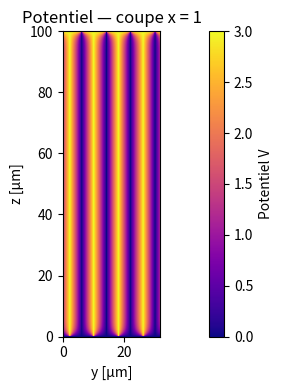

This figure's Python source: (Note: this script raises an exception after producing the figure.)
import numpy as np
import matplotlib.pyplot as plt

plt.style.use("fast")  # fait en sorte que ça devrait moins bugger

# Constantes ---- en µm
# N_pairs = 20 # nombre de paires de doigts [µm] 50
N_pairs = 4  # nombre de paires de doigts [µm] 50
Y_gap = 4  # gap size entre les doigts [µm] (d)
X_width = 2  # largeur des doigts [µm] (h)
L_finger = 100  # longueur des doigts [µm] (l)
m = 2  # masse d'épreuve [kg]
k = 2  # constante du ressort [N/m]
epsilon_0 = 8.854e-12
# res = 2  # résolution [µm/pixel]
res = 0.3  # résolution [µm/pixel]
iters = 2000  # nombre d'itérations voulues
margin = 0  # starting the graph at not zero
V0 = 3  # potentiel stator arbitraire


centres = Y_gap / 2 + np.arange(2 * N_pairs) * Y_gap
Ly = centres[-1] + Y_gap / 2
ny = int(round(Ly / res))
nx = int(round(X_width / res))
nz = int(round(L_finger / res))  # conversion en nombres de pixels

vol_stator = np.zeros((nz, nx, ny), dtype=bool)  # genre de matrice en 3D (tenseur)
vol_rotor = np.zeros((nz, nx, ny), dtype=bool)

# indices limites
x_s, x_e = 0, min(int(margin + X_width / res), nx - 1)
y_s, y_e = 0, min(int(centres[-1] / res), ny - 1)
z_s, z_e = 0, min(int(margin + L_finger / res), nz - 1)  # indices en z start, z end...
# x_s, x_e = 0, nx - 1
# y_s, y_e = 0, ny - 1
# z_s, z_e = 0, nz # indices en z start, z end...

slice_x = slice(0, nx)
z_0 = 0
z_e = nz

for i, y_pos in enumerate(centres):
    y_idx = int(round(y_pos / res))
    y_idx = np.clip(y_idx, 0, ny - 1)

    if i % 2 == 0:
        # en rouge
        vol_stator[z_s:z_e, slice_x, y_idx] = True
    else:
        # en bleu
        vol_rotor[z_s:z_e, slice_x, y_idx] = True








# pour le potentiel

potential = np.full((nz, nx, ny), V0 / 2.0)
potential[vol_stator] = V0
potential[vol_rotor] = 0

# Masque des points où le potentiel peut varier (le vide)
is_free = ~(vol_stator | vol_rotor)

# --- 5. Boucle de Relaxation ---
for i in range(iters):  # Nombre d'itérations
    v_avg = (
        np.roll(potential, 1, axis=0)
        + np.roll(potential, -1, axis=0)
        + np.roll(potential, 1, axis=1)
        + np.roll(potential, -1, axis=1)
        + np.roll(potential, 1, axis=2)
        + np.roll(potential, -1, axis=2)
    ) / 6.0

    potential[is_free] = v_avg[is_free]

    potential[0, :, :] = 0
    potential[-1, :, :] = V0

    if i % 5 == 0:
        print(f"{i}/{iters}")

    # Note: On peut ajouter des conditions aux bords du domaine ici si nécessaire











# # le champ électrique

# y_axis = np.linspace(0, Ly, ny)
# z_axis = np.linspace(0, L_finger, nz)
# x_axis = np.linspace(0, X_width, nx)

# grad_z, grad_x, grad_y = np.gradient(potential, z_axis, x_axis, y_axis)
# Ex = -grad_x
# Ey = -grad_y
# Ez = -grad_z

# Ex2 = -grad_x
# Ey2 = -grad_y
# Ez2 = -grad_z


# # grad_z2, grad_y2 = np.gradient(potential_2d, res_m, res_m)
# # Ey2 = -grad_y2
# # Ez2 = -grad_z2

# flux = 0.0

# x_coords = np.linspace(0, 1, 10)
# y_coords = np.linspace(0, 1, 10)
# dx = x_coords[1] - x_coords[0]
# dy = y_coords[1] - y_coords[0]
# da_scalar = dx * dy

# for x in x_coords:
#     for y in y_coords:
#         # dA vector pointing in +z
#         da_vec = np.array([0, 0, da_scalar])
#         e_vec = np.array(x, y, 0)
#         flux += np.dot(e_vec, da_vec)

# Q_per_length = epsilon_0 * flux  # [C/m]
# C = abs(Q_per_length) * L_finger * 1e-6 / V0  # [F]
# print(C)

z_axis_m = np.linspace(0, L_finger * 1e-6, nz)
x_axis_m = np.linspace(0, X_width * 1e-6, nx)
y_axis_m = np.linspace(0, Ly * 1e-6, ny)

# Champ E en V/m
grad_z, grad_x, grad_y = np.gradient(potential, z_axis_m, x_axis_m, y_axis_m)
Ex = -grad_x  # shape (nz, nx, ny)
Ey = -grad_y
Ez = -grad_z

dA = (res * 1e-6) ** 2  # aire d'une face [m²]

free = ~vol_stator  # True = vide

flux_pz = np.sum(Ez[1:,  :,  :] * dA * ( vol_stator[:-1, :,  :] & free[1:,  :,  :]))
flux_mz = np.sum(Ez[:-1, :,  :] * dA * ( vol_stator[1:,  :,  :] & free[:-1, :,  :]))
flux_px = np.sum(Ex[:,  1:,  :] * dA * ( vol_stator[:,  :-1, :] & free[:,  1:,  :]))
flux_mx = np.sum(Ex[:, :-1,  :] * dA * ( vol_stator[:,  1:,  :] & free[:,  :-1, :]))
flux_py = np.sum(Ey[:,  :,  1:] * dA * ( vol_stator[:, :, :-1] & free[:,  :,  1:]))
flux_my = np.sum(Ey[:,  :, :-1] * dA * ( vol_stator[:, :,  1:] & free[:,  :, :-1]))

flux_total = flux_pz - flux_mz + flux_px - flux_mx + flux_py - flux_my

# np.dot pour combiner les 6 composantes en un scalaire
flux_vec = np.array([flux_pz, flux_mz, flux_px, flux_mx, flux_py, flux_my])
signs    = np.array([1,       -1,       1,       -1,       1,       -1      ])
flux_dot = np.dot(signs, flux_vec)  # ← np.dot ici

Q = epsilon_0 * flux_dot
C = abs(Q) / V0
print(f"Flux   = {flux_dot:.4e} V·m")
print(f"Q      = {Q:.4e} C")
print(f"C      = {C:.4e} F")





# --- 3. Affichage corrigé ---
fig = plt.figure(figsize=(10, 8))
ax = fig.add_subplot(111, projection="3d")

# On combine les volumes pour l'affichage
voxels = vol_stator | vol_rotor
colors = np.empty(voxels.shape, dtype=object)
colors[vol_stator] = "red"
colors[vol_rotor] = "blue"
for vol, color in [(vol_stator, "red"), (vol_rotor, "blue")]:
    z_idx, x_idx, y_idx = np.where(vol)
# ax.voxels(voxels, facecolors=colors, edgecolor=None, linewidth=0, alpha=1)

# Configuration des titres et labels
ax.set_title("Géométrie 3D : Plaques et Doigts Interdigités")
ax.set_xlabel("Z (Longueur)")
ax.set_ylabel("X (Épaisseur)")
ax.set_zlabel("Y (Déploiement)")
ax.set_box_aspect([nz, nx, ny])  # fait des carrés

# Choisir une couche en x (milieu du doigt par exemple)
x_slice = 1
V_2d = potential[:, x_slice, :]

plt.figure(figsize=(10, 4))
plt.imshow(
    V_2d,  # shape (ny, nz)
    cmap="plasma",
    origin="lower",
    extent=[0, Ly, 0, L_finger],
    aspect="equal",  # auto
)
plt.colorbar(label="Potentiel V")
plt.xlabel("y [µm]")
plt.ylabel("z [µm]")
plt.title(f"Potentiel — coupe x = {x_slice}")
plt.tight_layout()
plt.gca().set_aspect("equal", adjustable="box")  # pour faire des carrés


# --- Champ électrique 3D ---

# --- Coupe 2D au milieu en x ---
x_slice = nx // 2
V_2d = potential[:, x_slice, :]  # (nz, ny)
Ey_2d = Ey[:, x_slice, :]
Ez_2d = Ez[:, x_slice, :]



y_axis = np.linspace(0, 10)
z_axis = np.linspace(0, 10)




Y, Z = np.meshgrid(y_axis, z_axis)

# --- Figure : potentiel + champ superposés ---
fig, ax = plt.subplots(figsize=(12, 5))

im = ax.contourf(Y, Z, V_2d, levels=60, cmap="plasma")
plt.colorbar(im, ax=ax, label="Potentiel V [V]")
plt.gca().set_aspect("equal", adjustable="box")  # pour faire des carrés

ax.contour(Y, Z, V_2d, levels=15, colors="white", linewidths=0.5, alpha=0.6)

n_arrows = 100  # densité + flèches
step_y = max(1, ny // n_arrows)
step_z = max(1, nz // n_arrows)

ax.quiver(
    Y[::step_z, ::step_y],
    Z[::step_z, ::step_y],
    Ey_2d[::step_z, ::step_y],
    Ez_2d[::step_z, ::step_y],
    color="white",
    alpha=0.8,
    scale=None,
    width=0.003,
    headwidth=2,
    headlength=4,
)

ax.set_xlabel("y [µm]")
ax.set_ylabel("z [µm]")
ax.set_title(f"Potentiel et champ E — coupe x = {x_slice}")
plt.tight_layout()
plt.show()
